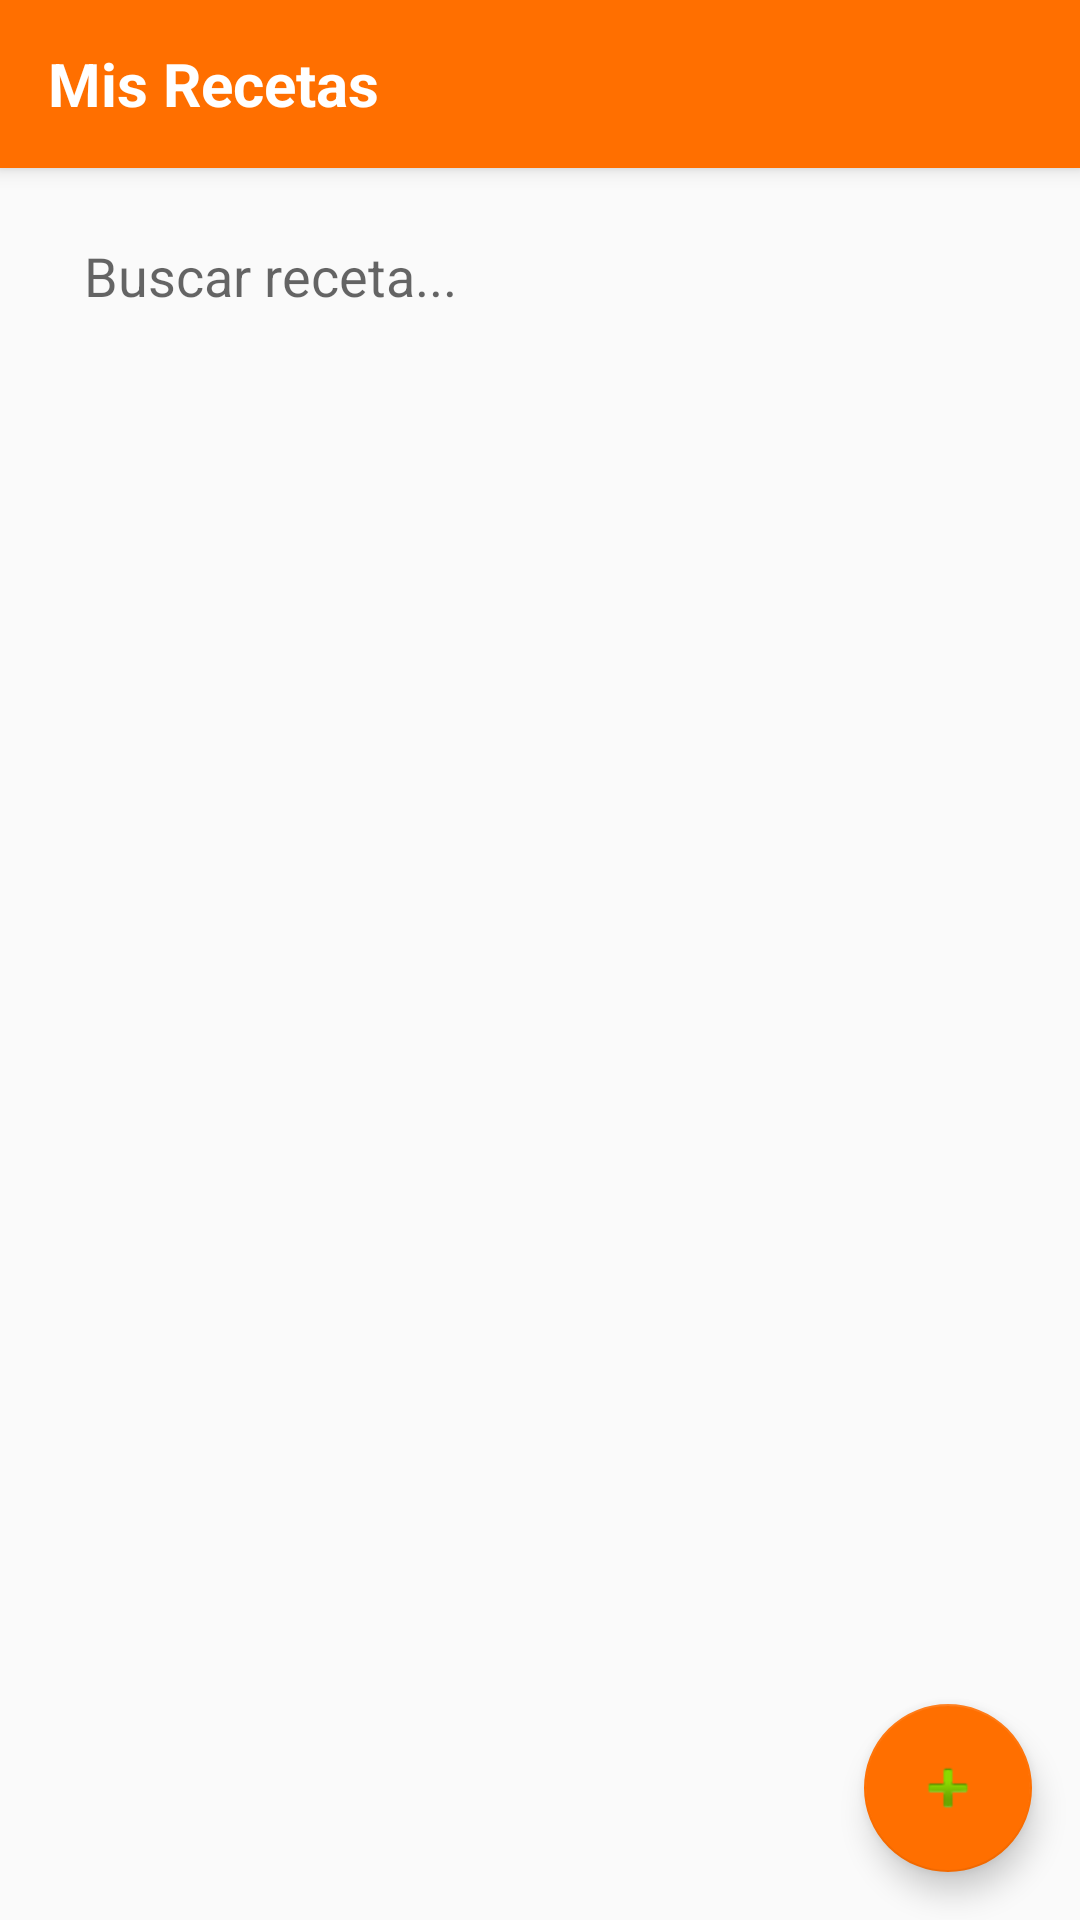

The Android layout XML behind this screen, and the referenced resources:
<!-- AndroidManifest.xml: activity theme Theme.RecipesP2 -->
<!-- res/layout/activity_recipe_list.xml -->
<?xml version="1.0" encoding="utf-8"?>
<LinearLayout xmlns:android="http://schemas.android.com/apk/res/android"
    xmlns:app="http://schemas.android.com/apk/res-auto"
    android:layout_width="match_parent"
    android:layout_height="match_parent"
    android:orientation="vertical"
    android:background="#FAFAFA">

    
    <androidx.appcompat.widget.Toolbar
        android:id="@+id/toolbar"
        android:layout_width="match_parent"
        android:layout_height="?attr/actionBarSize"
        android:background="#FF6F00"
        android:elevation="4dp">

        <TextView
            android:layout_width="wrap_content"
            android:layout_height="wrap_content"
            android:text="Mis Recetas"
            android:textColor="#FFFFFF"
            android:textSize="20sp"
            android:textStyle="bold"/>
    </androidx.appcompat.widget.Toolbar>

    
    <EditText
        android:id="@+id/etSearch"
        android:layout_width="match_parent"
        android:layout_height="48dp"
        android:layout_margin="12dp"
        android:background="@drawable/bg_search"
        android:hint="Buscar receta..."
        android:paddingStart="16dp"
        android:paddingEnd="16dp"
        android:inputType="text"
        android:imeOptions="actionSearch"/>

    
    <ProgressBar
        android:id="@+id/progressBar"
        android:layout_width="wrap_content"
        android:layout_height="wrap_content"
        android:layout_gravity="center"
        android:visibility="gone"/>

    
    <androidx.recyclerview.widget.RecyclerView
        android:id="@+id/recyclerView"
        android:layout_width="match_parent"
        android:layout_height="0dp"
        android:layout_weight="1"
        android:padding="8dp"
        android:clipToPadding="false"/>

    
    <com.google.android.material.floatingactionbutton.FloatingActionButton
        android:id="@+id/fabAdd"
        android:layout_width="wrap_content"
        android:layout_height="wrap_content"
        android:layout_gravity="end|bottom"
        android:layout_margin="16dp"
        android:src="@android:drawable/ic_input_add"
        app:backgroundTint="#FF6F00"/>

</LinearLayout>
<!-- resources referenced by this layout -->
<resources>
  <style name="Theme.RecipesP2" parent="Theme.AppCompat.Light.NoActionBar">
          
          <item name="colorPrimary">#FF6F00</item>
          <item name="colorPrimaryDark">#C43E00</item>
          <item name="colorAccent">#03DAC6</item>
  
          
          <item name="actionBarSize">?android:attr/actionBarSize</item>
  
          <item name="android:statusBarColor">#C43E00</item>
      </style>
</resources>
